Photos from the image-classification dataset "fastener_sorter_cls" in the GitHub repository gyaneshpatil23-cmd/fastner-sorting-machine. Its 6 classes are: bolt, no fastener, nut, rivet, screw, washer.

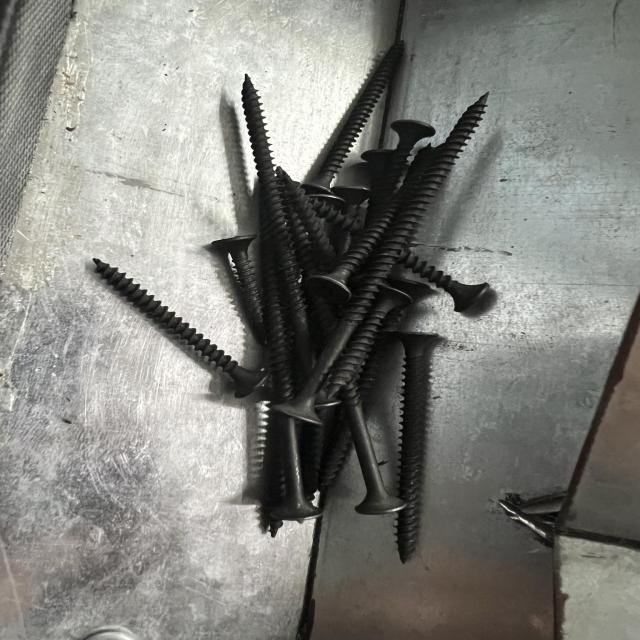
Label: screw

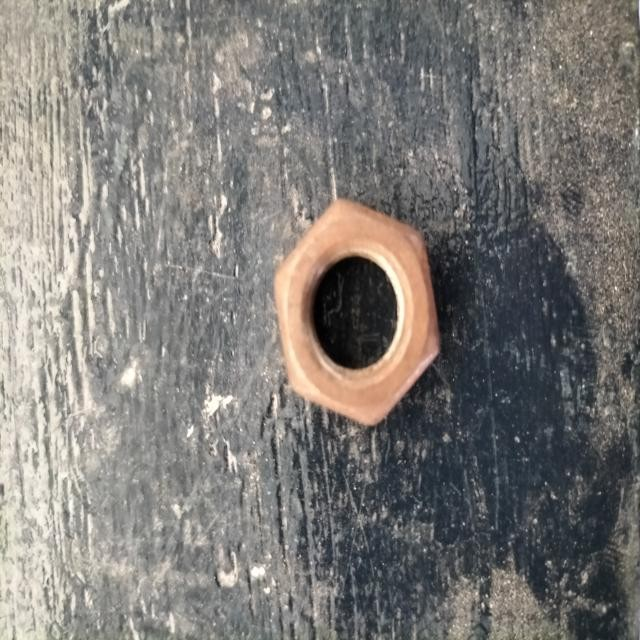
Label: nut

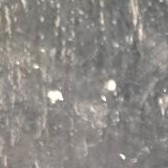
Label: no fastener

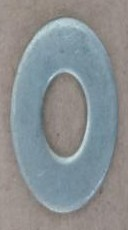
Label: washer

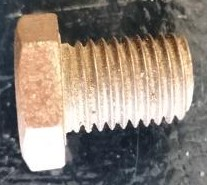
Label: bolt

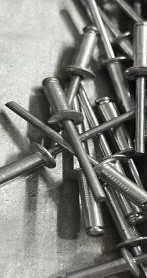
Label: rivet
